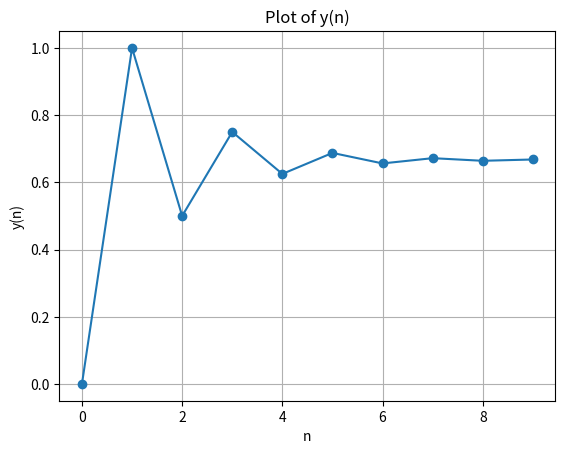

Here is the Python script that generated this plot:
import numpy as np
import matplotlib.pyplot as plt

# Define the function
def y_n(n, a):
    return (1 - (-a)**n) / (1 - (-a))

# Generate values for n
n_values = np.arange(0, 10, 1)  # Adjust the range and step size as needed

# Choose a value for 'a'
a = 0.5  # You can change this value as needed

# Calculate corresponding y values
y_values = y_n(n_values, a)

# Plot the function
plt.plot(n_values, y_values, marker='o')
plt.xlabel('n')
plt.ylabel('y(n)')
plt.title('Plot of y(n)')
plt.grid(True)

# Save the plot to a file (e.g., PNG, PDF, etc.)
plt.savefig('plot_file.png')  # Adjust the file format and filename as needed